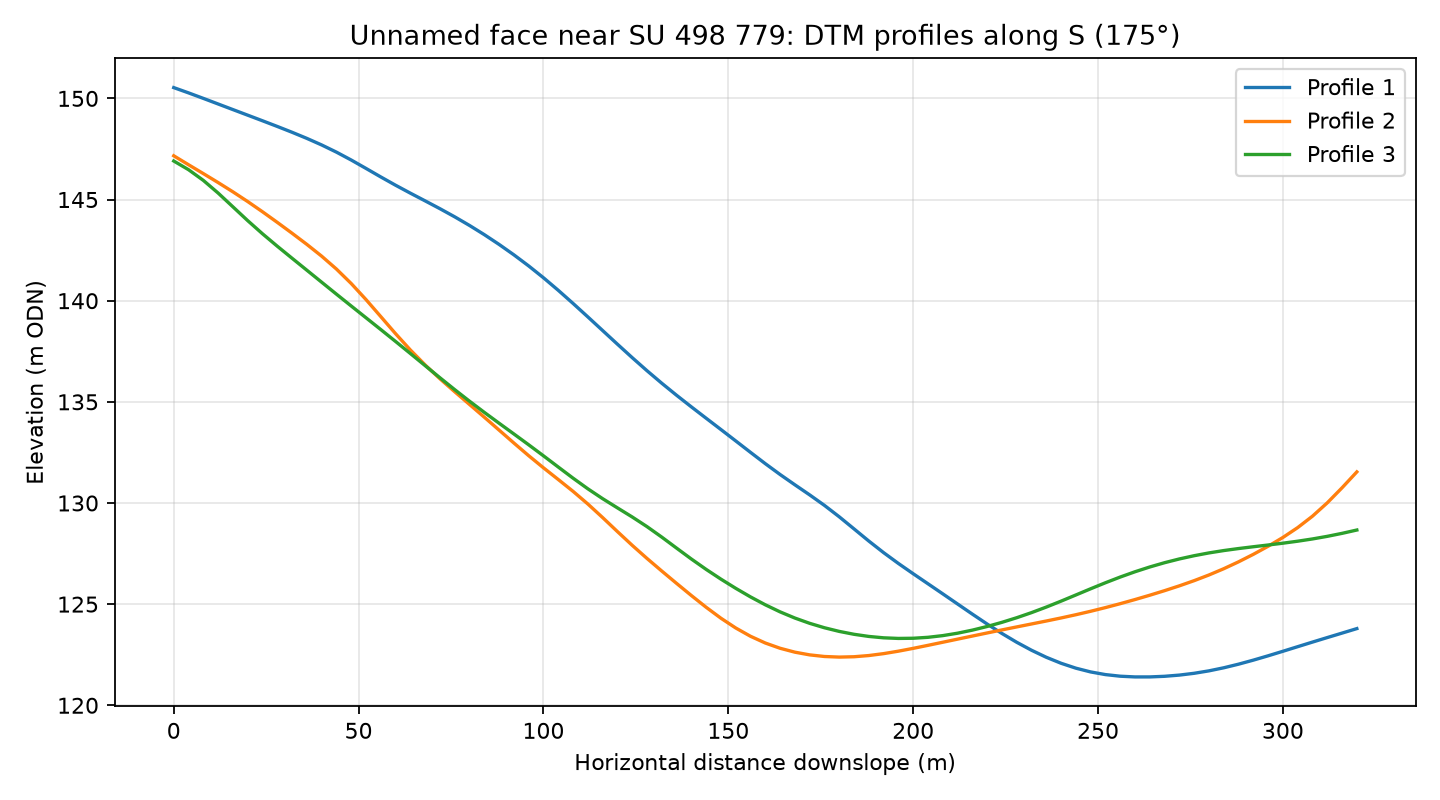

Source data for this figure (header and first rows):
profile, distance_m, elevation_m
1, 0.0, 150.5
1, 4.0, 150.3
1, 8.0, 150
1, 12.0, 149.7
1, 16.0, 149.4
1, 20.0, 149.2
1, 24.0, 148.9
1, 28.0, 148.6
1, 32.0, 148.3
1, 36.0, 148
1, 40.0, 147.7
1, 44.0, 147.3
1, 48.0, 147
1, 52.0, 146.5
1, 56.0, 146.1
1, 60.0, 145.7
1, 64.0, 145.3
1, 68.0, 144.9
1, 72.0, 144.5
1, 76.0, 144.1
1, 80.0, 143.7
1, 84.0, 143.3
1, 88.0, 142.8
1, 92.0, 142.3
1, 96.0, 141.7
1, 100.0, 141.1
1, 104.0, 140.5
1, 108.0, 139.9
1, 112.0, 139.2
1, 116.0, 138.5
1, 120.0, 137.9
1, 124.0, 137.2
1, 128.0, 136.5
1, 132.0, 135.9
1, 136.0, 135.3
1, 140.0, 134.8
1, 144.0, 134.2
1, 148.0, 133.6
1, 152.0, 133.1
1, 156.0, 132.5
1, 160.0, 131.9
1, 164.0, 131.4
1, 168.0, 130.9
1, 172.0, 130.4
1, 176.0, 129.9
1, 180.0, 129.3
1, 184.0, 128.7
1, 188.0, 128.1
1, 192.0, 127.5
1, 196.0, 127
1, 200.0, 126.5
1, 204.0, 126
1, 208.0, 125.5
1, 212.0, 125
1, 216.0, 124.5
1, 220.0, 124
1, 224.0, 123.6
1, 228.0, 123.1
1, 232.0, 122.7
1, 236.0, 122.4
... 183 more rows
